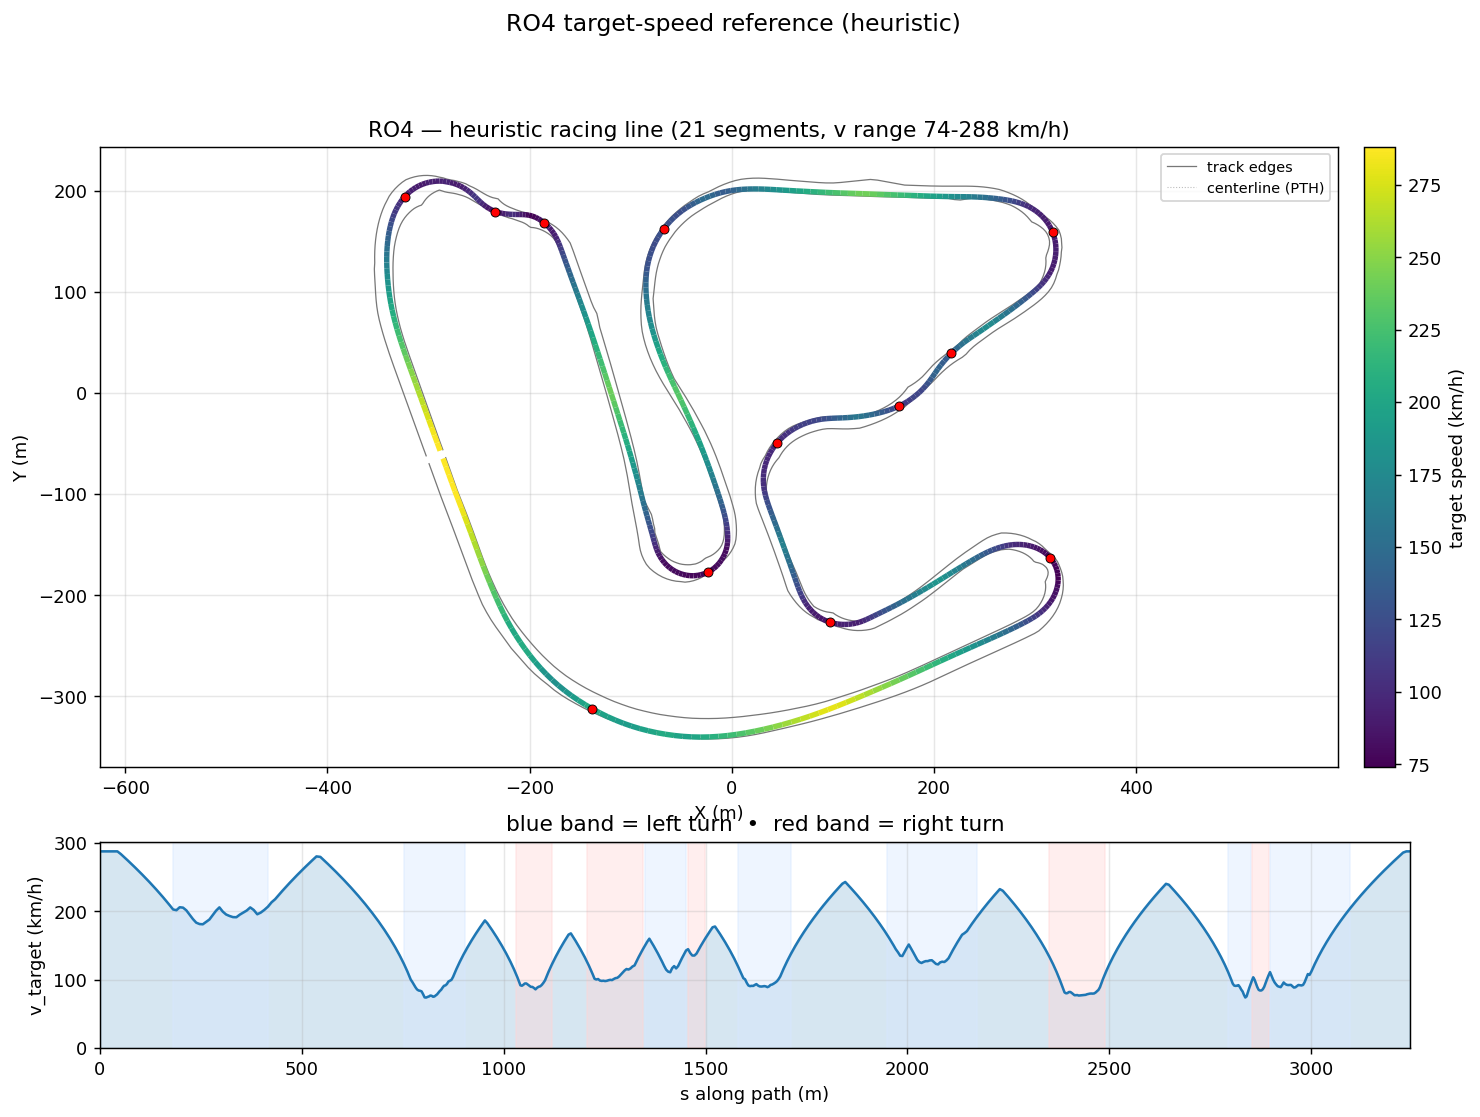

Values plotted in this chart, from the file beside it:
s_m, x_center_m, y_center_m, z_center_m, x_line_m, y_line_m, offset_m, heading_rad, curvature_1_per_m, radius_m, slope_pct, width_m, drive_left_m, drive_right_m, limit_left_m, limit_right_m, segment_id, segment_kind, v_target_ms, v_target_kmh
0.0, -285.7, -64.89, 13.06, -285.6, -64.87, 0.06168, -1.221, -0.0002467, 4053, -0.7371, 17.5, -14.65, 2.85, -149.9, 2.85, 0, straight, 80.0, 288.0
8.401, -282.8, -72.78, 13, -282.7, -72.76, 0.07838, -1.223, -0.000143, 6994, -0.7495, 17.46, -14.66, 2.8, -150, 2.8, 0, straight, 80.0, 288.0
16.79, -280, -80.67, 12.94, -279.9, -80.64, 0.09714, -1.223, 3.274309041083334e-05, 30541, -0.8099, 17.41, -14.66, 2.75, -150.0, 2.75, 0, straight, 80.0, 288.0
25.21, -277.1, -88.59, 12.86, -277, -88.55, 0.1177, -1.223, 0.000632, 1582, -0.8575, 17.36, -14.66, 2.7, -150.0, 2.7, 0, straight, 80.0, 288.0
34.08, -274.1, -96.93, 12.79, -273.9, -96.88, 0.1398, -1.212, 0.001066, 938.1, -0.9462, 17.27, -14.67, 2.6, -150.0, 2.6, 0, straight, 80.0, 288.0
43.06, -270.9, -105.3, 12.7, -270.7, -105.3, 0.1631, -1.204, 0.0003234, 3092, -1.04, 17.37, -14.67, 2.7, -150.0, 2.7, 0, straight, 80.0, 288.0
51.71, -267.8, -113.4, 12.6, -267.6, -113.3, 0.1873, -1.206, -0.0003344, 2991, -0.9598, 17.48, -14.68, 2.8, -150.0, 2.8, 0, straight, 78.89, 284
60.44, -264.7, -121.6, 12.53, -264.5, -121.5, 0.2121, -1.209, -0.0004239, 2359, -0.8653, 17.58, -14.68, 2.9, -150.0, 2.9, 0, straight, 77.58, 279.3
69.23, -261.6, -129.8, 12.45, -261.4, -129.7, 0.2374, -1.213, -0.0004565, 2191, -0.831, 17.58, -14.68, 2.9, -150.0, 2.9, 0, straight, 76.23, 274.4
78.09, -258.5, -138.1, 12.38, -258.3, -138, 0.2629, -1.217, -0.0004569, 2189, -0.8404, 17.59, -14.69, 2.9, -150.0, 2.9, 0, straight, 74.85, 269.5
86.98, -255.4, -146.4, 12.3, -255.2, -146.3, 0.2885, -1.222, -0.0001977, 5059, -0.7707, 17.59, -14.69, 2.9, -150.0, 2.9, 0, straight, 73.44, 264.4
95.84, -252.4, -154.8, 12.24, -252.1, -154.7, 0.3141, -1.221, 0.0003338, 2995, -0.5669, 17.54, -14.69, 2.85, -150.0, 2.85, 0, straight, 72.01, 259.2
104.7, -249.4, -163, 12.2, -249.1, -162.9, 0.3396, -1.216, 0.0007878, 1269, -0.6047, 17.49, -14.69, 2.8, -150.0, 2.8, 0, straight, 70.55, 254
113.5, -246.3, -171.3, 12.14, -245.9, -171.1, 0.3648, -1.207, 0.001149, 870.4, -0.7144, 17.55, -14.7, 2.85, -150.0, 2.85, 0, straight, 69.07, 248.6
122.2, -243.1, -179.4, 12.08, -242.8, -179.3, 0.3895, -1.195, 0.001294, 772.6, -0.7052, 17.65, -14.7, 2.95, -150.0, 2.95, 0, straight, 67.56, 243.2
130.9, -239.9, -187.5, 12.02, -239.5, -187.4, 0.4134, -1.185, 0.001312, 762.1, -0.874, 17.9, -14.7, 3.2, -144.5, 3.2, 0, straight, 66.03, 237.7
139.5, -236.6, -195.5, 11.93, -236.2, -195.3, 0.4358, -1.173, 0.001639, 610, -0.9458, 18.2, -14.7, 3.5, -139.1, 3.5, 0, straight, 64.47, 232.1
148, -233.3, -203.3, 11.85, -232.8, -203.1, 0.4561, -1.157, 0.002087, 479.3, -1.121, 18.65, -14.7, 3.95, -133.6, 3.95, 0, straight, 62.91, 226.5
156.3, -229.8, -210.9, 11.74, -229.4, -210.7, 0.4733, -1.138, 0.002963, 337.5, -1.216, 18.6, -14.1, 4.5, -128.2, 4.5, 0, straight, 61.33, 220.8
164.6, -226.2, -218.3, 11.65, -225.8, -218.1, 0.4859, -1.107, 0.003689, 271.1, -1.273, 18.49, -13.34, 5.15, -122.7, 5.15, 0, straight, 59.71, 215
172.9, -222.4, -225.7, 11.53, -222, -225.4, 0.4926, -1.077, 0.00392, 255.1, -1.612, 18.15, -12.35, 5.8, -117.2, 5.8, 0, straight, 58.06, 209
181.1, -218.4, -232.8, 11.39, -218, -232.6, 0.492, -1.043, 0.00432, 231.5, -1.747, 17.91, -11.36, 6.55, -111.8, 6.55, 1, left, 56.37, 202.9
189.3, -214.1, -239.8, 11.24, -213.7, -239.6, 0.4826, -1.006, 0.004365, 229.1, -1.845, 17.95, -10.6, 7.35, -106.3, 7.35, 1, left, 56.08, 201.9
197.5, -209.6, -246.7, 11.08, -209.3, -246.4, 0.4635, -0.9712, 0.004185, 239, -1.951, 18.4, -10.3, 8.1, -100.9, 8.1, 1, left, 57.28, 206.2
205.7, -204.9, -253.4, 10.92, -204.6, -253.1, 0.4343, -0.9372, 0.004208, 237.6, -1.901, 18.17, -9.371, 8.8, -95.41, 8.8, 1, left, 57.12, 205.6
213.9, -199.9, -259.9, 10.77, -199.6, -259.6, 0.3951, -0.9024, 0.004297, 232.7, -1.862, 18.13, -8.725, 9.4, -89.95, 9.4, 1, left, 56.02, 201.7
222, -194.8, -266.2, 10.62, -194.5, -266, 0.3467, -0.8669, 0.00454, 220.3, -1.904, 18.49, -8.49, 10, -84.49, 10, 1, left, 54.28, 195.4
230.2, -189.4, -272.3, 10.46, -189.2, -272.1, 0.2903, -0.8282, 0.004985, 200.6, -1.913, 18.5, -7.9, 10.6, -79.04, 10.6, 1, left, 52.48, 188.9
238.4, -183.7, -278.2, 10.31, -183.6, -278, 0.2274, -0.7856, 0.005276, 189.5, -1.952, 18.19, -7.085, 11.1, -73.58, 11.1, 1, left, 51.01, 183.6
246.5, -177.8, -283.8, 10.14, -177.7, -283.7, 0.1593, -0.7422, 0.005393, 185.4, -2.036, 17.97, -6.27, 11.7, -68.12, 11.7, 1, left, 50.45, 181.6
254.7, -171.7, -289.2, 9.974, -171.6, -289.1, 0.08752, -0.6976, 0.005415, 184.7, -2.115, 18.32, -6.073, 12.25, -62.66, 12.25, 1, left, 50.35, 181.3
262.8, -165.3, -294.3, 9.797, -165.3, -294.3, 0.01312, -0.6538, 0.005209, 192, -2.232, 18.48, -5.581, 12.9, -57.2, 12.9, 1, left, 51.34, 184.8
271, -158.7, -299.2, 9.608, -158.8, -299.2, -0.06302, -0.6124, 0.00502, 199.2, -2.177, 18.44, -4.94, 13.5, -56.17, 13.5, 1, left, 52.3, 188.3
279.3, -151.9, -303.7, 9.44, -152, -303.9, -0.1403, -0.5714, 0.004677, 213.8, -2.043, 18.35, -4.3, 14.05, -55.14, 14.05, 1, left, 54.12, 194.8
287.5, -144.9, -308.1, 9.272, -145, -308.3, -0.2184, -0.5353, 0.004184, 239, -2.066, 18.41, -3.807, 14.6, -54.11, 14.6, 1, left, 55.88, 201.2
295.8, -137.7, -312.2, 9.098, -137.8, -312.4, -0.297, -0.5021, 0.004154, 240.7, -2.052, 18.45, -3.304, 15.15, -53.09, 15.15, 1, left, 57.24, 206
304.1, -130.3, -316.1, 8.931, -130.5, -316.4, -0.3761, -0.4663, 0.004458, 224.3, -1.949, 18.35, -2.8, 15.55, -52.06, 15.55, 1, left, 55.5, 199.8
312.5, -122.8, -319.7, 8.772, -122.9, -320.1, -0.4556, -0.4277, 0.004653, 214.9, -1.858, 18.39, -2.494, 15.9, -51.03, 15.9, 1, left, 54.32, 195.6
320.9, -115, -323, 8.619, -115.2, -323.5, -0.5353, -0.3882, 0.004756, 210.3, -1.812, 18.23, -1.926, 16.3, -50, 16.3, 1, left, 53.73, 193.4
329.4, -107.2, -326, 8.467, -107.4, -326.6, -0.6154, -0.3475, 0.004838, 206.7, -1.771, 18.17, -1.62, 16.55, -48.55, 16.55, 1, left, 53.27, 191.8
337.9, -99.12, -328.8, 8.319, -99.33, -329.4, -0.6956, -0.3063, 0.004846, 206.4, -1.679, 18.17, -1.373, 16.8, -46.15, 16.8, 1, left, 53.23, 191.6
346.4, -90.94, -331.2, 8.181, -91.15, -331.9, -0.7758, -0.2651, 0.004659, 214.6, -1.602, 18.33, -1.23, 17.1, -43.2, 17.1, 1, left, 54.29, 195.4
354.9, -82.64, -333.2, 8.046, -82.83, -334.1, -0.8557, -0.2267, 0.004518, 221.3, -1.518, 18.53, -1.281, 17.25, -39.8, 17.25, 1, left, 55.13, 198.5
363.5, -74.23, -335, 7.921, -74.4, -335.9, -0.9346, -0.1876, 0.004385, 228.1, -1.496, 18.77, -1.422, 17.35, -36, 17.35, 1, left, 55.96, 201.4
372.2, -65.71, -336.4, 7.788, -65.86, -337.4, -1.012, -0.1511, 0.004195, 238.4, -1.577, 19.14, -1.64, 17.5, -31.6, 17.5, 1, left, 57.21, 206
380.8, -57.11, -337.6, 7.648, -57.24, -338.7, -1.086, -0.115, 0.004352, 229.8, -1.485, 19.42, -1.918, 17.5, -26.9, 17.5, 1, left, 56.17, 202.2
389.6, -48.43, -338.4, 7.53, -48.52, -339.6, -1.155, -0.07541, 0.004635, 215.8, -1.196, 19.64, -2.242, 17.4, -26.9, 17.4, 1, left, 54.43, 195.9
398.3, -39.69, -338.9, 7.439, -39.73, -340.1, -1.217, -0.03396, 0.004518, 221.4, -1.109, 19.85, -2.596, 17.25, -27.15, 17.25, 1, left, 55.13, 198.5
407.1, -30.9, -339, 7.335, -30.89, -340.3, -1.27, 0.00386, 0.004345, 230.1, -1.065, 20.07, -2.965, 17.1, -27.5, 17.1, 1, left, 56.21, 202.4
416, -22.05, -338.8, 7.251, -22, -340.1, -1.312, 0.04271, 0.004152, 240.9, -1.02, 20.18, -3.334, 16.85, -28, 16.85, 1, left, 57.51, 207
424.9, -13.17, -338.3, 7.154, -13.07, -339.6, -1.339, 0.07751, 0.003906, 256, -1.02, 20.19, -3.688, 16.5, -28.65, 16.5, 2, straight, 59.29, 213.4
433.8, -4.259, -337.4, 7.069, -4.108, -338.8, -1.352, 0.1124, 0.003744, 267.1, -0.8682, 20.11, -4.012, 16.1, -29.4, 16.1, 2, straight, 60.55, 218
442.8, 4.674, -336.3, 6.998, 4.869, -337.6, -1.349, 0.1448, 0.00325, 307.7, -0.8712, 19.94, -4.29, 15.65, -30.3, 15.65, 2, straight, 62.28, 224.2
451.9, 13.63, -334.8, 6.912, 13.85, -336.1, -1.331, 0.1711, 0.002771, 360.8, -0.9376, 19.61, -4.508, 15.1, -31.15, 15.1, 2, straight, 63.97, 230.3
461, 22.6, -333.2, 6.827, 22.85, -334.4, -1.299, 0.1951, 0.002524, 396.1, -0.8967, 19.15, -4.649, 14.5, -31.85, 14.5, 2, straight, 65.63, 236.3
470.2, 31.59, -331.3, 6.747, 31.86, -332.5, -1.255, 0.2173, 0.002349, 425.7, -0.8489, 18.5, -4.7, 13.8, -32.6, 13.8, 2, straight, 67.25, 242.1
479.4, 40.6, -329.2, 6.671, 40.88, -330.4, -1.201, 0.2384, 0.002248, 444.9, -0.8162, 17.78, -4.783, 13, -33.35, 13, 2, straight, 68.85, 247.9
488.8, 49.62, -326.9, 6.596, 49.91, -328, -1.14, 0.2591, 0.002201, 454.3, -0.8157, 17.22, -5.021, 12.2, -34.1, 12.2, 2, straight, 70.43, 253.5
498.1, 58.64, -324.4, 6.519, 58.94, -325.4, -1.074, 0.2796, 0.002177, 459.4, -0.8585, 16.74, -5.394, 11.35, -34.7, 11.35, 2, straight, 71.97, 259.1
507.5, 67.68, -321.7, 6.435, 67.97, -322.7, -1.004, 0.3, 0.002133, 468.9, -0.9227, 16.33, -5.885, 10.45, -35.55, 10.45, 2, straight, 73.5, 264.6
... 527 more rows
